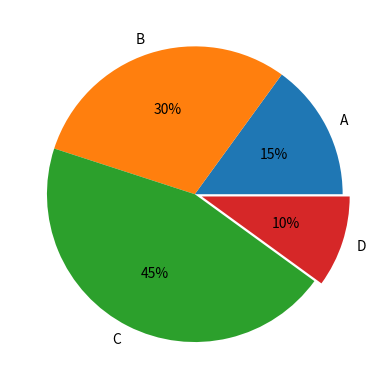

Reproduce this figure in Python.
#coding=utf-8
# Created by feizi at 2017/2/10

import matplotlib.pyplot as plt
import numpy as np

# 饼状图
labels = 'A', 'B', 'C', 'D'
fracs = [15, 30, 45, 10]
# 使x y轴比例相同
plt.axes(aspect = 1)
# 突出某一部分区域
explode = [0, 0, 0, 0.05]
# autopct显示百分比
plt.pie(x = fracs, labels=labels, autopct='%.0f%%', explode=explode)
plt.show()

